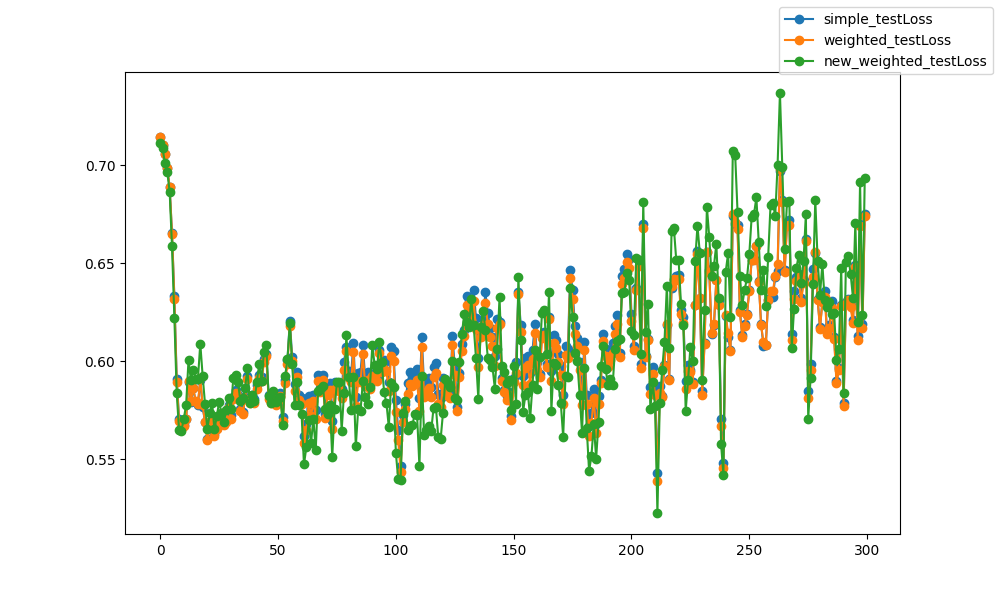

The data file committed next to this chart (first rows):
epoch, epoch, simple_testLoss, weighted_testLoss, new_weighted_testLoss
0, 0, 0.7142, 0.7142, 0.7116
1, 1, 0.7104, 0.7104, 0.7086
2, 2, 0.706, 0.7059, 0.7011
3, 3, 0.6986, 0.6985, 0.6967
4, 4, 0.6889, 0.6888, 0.6865
5, 5, 0.6653, 0.6652, 0.6587
6, 6, 0.6331, 0.6318, 0.6223
7, 7, 0.5912, 0.5895, 0.5837
8, 8, 0.5707, 0.5695, 0.5649
9, 9, 0.5659, 0.5651, 0.5647
10, 10, 0.5673, 0.5669, 0.5707
11, 11, 0.5708, 0.5708, 0.5779
12, 12, 0.5897, 0.5901, 0.6007
13, 13, 0.5791, 0.5796, 0.5905
14, 14, 0.5864, 0.5866, 0.5957
15, 15, 0.5795, 0.5799, 0.5912
16, 16, 0.5779, 0.5784, 0.5911
17, 17, 0.5904, 0.5915, 0.6091
18, 18, 0.5769, 0.5776, 0.5927
19, 19, 0.5693, 0.5691, 0.5784
20, 20, 0.5605, 0.5598, 0.5654
21, 21, 0.5663, 0.5659, 0.5735
22, 22, 0.5704, 0.5701, 0.5789
23, 23, 0.563, 0.5618, 0.5653
24, 24, 0.5661, 0.5653, 0.5721
25, 25, 0.5708, 0.57, 0.5793
26, 26, 0.5712, 0.5698, 0.5738
27, 27, 0.569, 0.5674, 0.5693
28, 28, 0.5706, 0.5692, 0.5755
29, 29, 0.5779, 0.5765, 0.5816
30, 30, 0.5724, 0.5709, 0.5757
31, 31, 0.5816, 0.5807, 0.5913
32, 32, 0.5852, 0.5841, 0.593
33, 33, 0.5831, 0.5821, 0.5896
34, 34, 0.5759, 0.5745, 0.5797
35, 35, 0.5743, 0.5734, 0.5814
36, 36, 0.5821, 0.5806, 0.5863
37, 37, 0.5924, 0.591, 0.5965
38, 38, 0.581, 0.579, 0.5789
39, 39, 0.5827, 0.5808, 0.583
40, 40, 0.581, 0.5789, 0.58
41, 41, 0.588, 0.586, 0.5896
42, 42, 0.5932, 0.5916, 0.5985
43, 43, 0.5923, 0.5899, 0.59
44, 44, 0.6013, 0.5999, 0.605
45, 45, 0.604, 0.6026, 0.6085
46, 46, 0.5828, 0.581, 0.5822
47, 47, 0.5809, 0.5791, 0.579
48, 48, 0.5824, 0.581, 0.5849
49, 49, 0.5794, 0.5778, 0.5791
50, 50, 0.5817, 0.58, 0.5808
51, 51, 0.5839, 0.5821, 0.5819
52, 52, 0.5714, 0.5694, 0.5676
53, 53, 0.5907, 0.5889, 0.5925
54, 54, 0.6009, 0.5988, 0.6011
55, 55, 0.6204, 0.6182, 0.6195
56, 56, 0.6023, 0.6, 0.5986
57, 57, 0.5884, 0.5851, 0.5777
58, 58, 0.5946, 0.5919, 0.5894
59, 59, 0.5828, 0.5802, 0.5779
... 240 more rows
